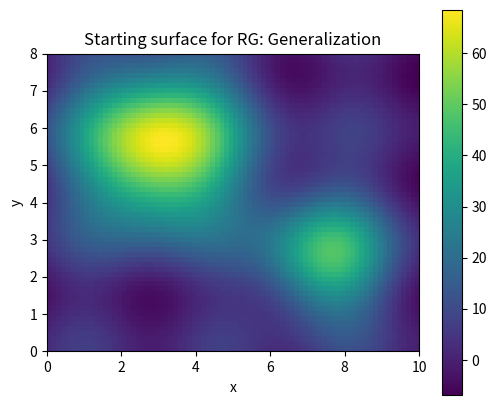
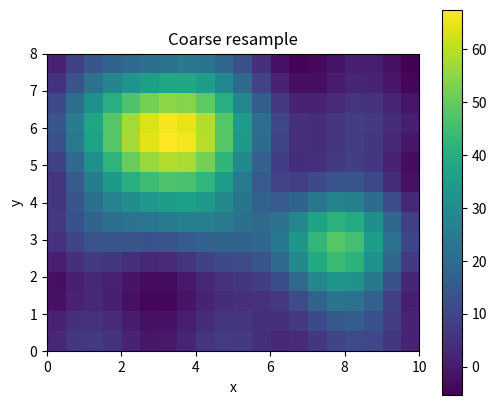
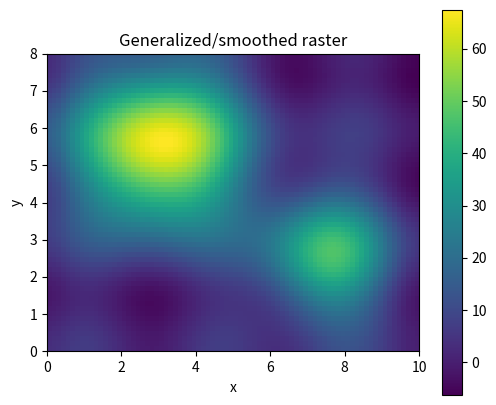

These figures' Python source, in order:
# Shared setup for browser-friendly geospatial examples.
# These notebooks avoid heavy compiled GIS dependencies so they run well in JupyterLite/Pyodide.
import math
import random
from collections import defaultdict, deque
import numpy as np
import pandas as pd
import matplotlib.pyplot as plt

random.seed(7)
np.random.seed(7)

def make_points(n=60, centers=((2, 2), (7, 5)), spread=0.85):
    """Create clustered x/y observations with simple attributes."""
    pts = []
    for i in range(n):
        cx, cy = centers[i % len(centers)]
        x = np.random.normal(cx, spread)
        y = np.random.normal(cy, spread)
        pts.append({'id': i, 'x': x, 'y': y, 'group': chr(65 + (i % len(centers))), 'value': 10 + 2*x + y + np.random.normal(0, 1)})
    return pd.DataFrame(pts)

def grid_surface(nx=80, ny=60):
    """Synthetic elevation-like raster with hills and noise."""
    x = np.linspace(0, 10, nx)
    y = np.linspace(0, 8, ny)
    X, Y = np.meshgrid(x, y)
    Z = 70*np.exp(-((X-3.0)**2 + (Y-5.5)**2)/5.0) + 45*np.exp(-((X-7.5)**2 + (Y-2.5)**2)/3.0)
    Z += 4*np.sin(X*1.7) + 3*np.cos(Y*2.1)
    return X, Y, Z

def plot_points(df, title='Point layer', value_col='value'):
    fig, ax = plt.subplots(figsize=(6, 5))
    s = ax.scatter(df['x'], df['y'], c=df[value_col], s=55)
    ax.set_title(title)
    ax.set_xlabel('x')
    ax.set_ylabel('y')
    ax.set_aspect('equal', adjustable='box')
    fig.colorbar(s, ax=ax, label=value_col)
    plt.show()

def plot_raster(Z, title='Raster surface'):
    fig, ax = plt.subplots(figsize=(6, 5))
    im = ax.imshow(Z, origin='lower', extent=[0, 10, 0, 8])
    ax.set_title(title)
    ax.set_xlabel('x')
    ax.set_ylabel('y')
    fig.colorbar(im, ax=ax)
    plt.show()

def distance(a, b):
    return math.hypot(a[0]-b[0], a[1]-b[1])

def nearest_neighbor(df, facilities):
    rows = []
    for _, r in df.iterrows():
        dists = [(name, distance((r.x, r.y), xy)) for name, xy in facilities.items()]
        name, d = min(dists, key=lambda t: t[1])
        rows.append((name, d))
    out = df.copy()
    out['nearest'] = [r[0] for r in rows]
    out['distance'] = [r[1] for r in rows]
    return out

def moving_average_2d(A, radius=1):
    B = np.zeros_like(A, dtype=float)
    for i in range(A.shape[0]):
        for j in range(A.shape[1]):
            r0, r1 = max(0, i-radius), min(A.shape[0], i+radius+1)
            c0, c1 = max(0, j-radius), min(A.shape[1], j+radius+1)
            B[i, j] = A[r0:r1, c0:c1].mean()
    return B


# RG: Generalization mini-lab
X, Y, Z = grid_surface()
plot_raster(Z, 'Starting surface for RG: Generalization')

# A small demonstration that fits this element family.
if 'RG' in ['MA', 'MF']:
    result = np.sqrt(np.maximum(Z, 0)) * 10
    plot_raster(result, 'Map algebra / math transform')
elif 'RG' == 'CON':
    result = (Z > np.percentile(Z, 70)).astype(int)
    plot_raster(result, 'Conditional raster: top 30% cells')
elif 'RG' == 'SU':
    slope_y, slope_x = np.gradient(Z)
    flatness = 1 / (1 + np.hypot(slope_x, slope_y))
    elevation_score = (Z - Z.min()) / (Z.max() - Z.min())
    suitability = 0.65 * flatness + 0.35 * elevation_score
    plot_raster(suitability, 'Suitability = flatness + elevation score')
elif 'RG' in ['TA', 'CN']:
    gy, gx = np.gradient(Z)
    slope = np.hypot(gx, gy)
    plot_raster(slope, 'Terrain derivative: slope')
    plt.figure(figsize=(6, 5)); plt.contour(X, Y, Z, levels=12); plt.title('Contours from surface'); plt.gca().set_aspect('equal'); plt.show()
elif 'RG' in ['RS', 'RG']:
    coarse = Z[::4, ::4]
    smooth = moving_average_2d(Z, radius=2)
    plot_raster(coarse, 'Coarse resample')
    plot_raster(smooth, 'Generalized/smoothed raster')
elif 'RG' in ['BA', 'IC', 'CB', 'IS', 'PS', 'AC', 'SG', 'DN', 'ME', 'PH', 'OB', 'RD']:
    red = (Z - Z.min()) / (Z.max() - Z.min())
    nir = np.clip(red + 0.25*np.sin(X) - 0.15*np.cos(Y), 0, 1)
    ndvi = (nir - red) / (nir + red + 1e-9)
    plot_raster(ndvi, 'Remote-sensing style index')
else:
    smooth = moving_average_2d(Z, radius=1)
    plot_raster(smooth, 'Processed raster for RG')

print('Try changing the grid size, thresholds, weights, or smoothing radius above.')
